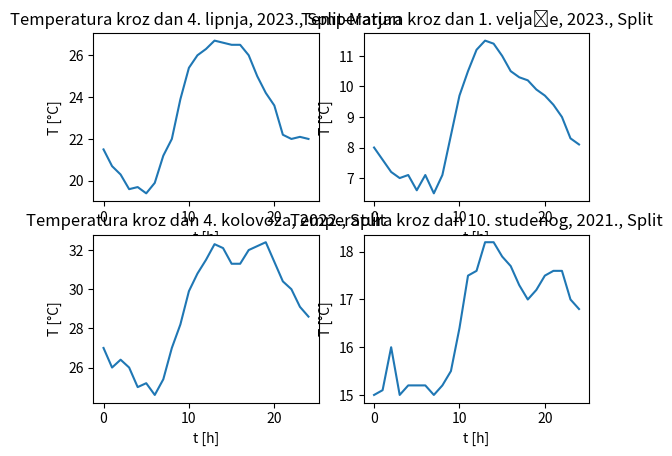

Here is the Python script that generated this plot:
import matplotlib.pyplot as plt
#1. DAN 4. lipnja, 2023., jučer u odnosu na predani domaći, postaja Split-Marjan
T1 = [21.5,20.7,20.3,19.6,19.7,19.4,19.9,21.2,22,23.9,25.4,26,26.3,26.7,26.6,26.5,26.5,26,25,24.2,23.6,22.2,22,22.1,22]
#2. DAN 1. veljače, 2023, Split, meteo-info
T2 = [8,7.6,7.2,7,7.1,6.6,7.1,6.5,7.1,8.4,9.7,10.5,11.2,11.5,11.4,11,10.5,10.3,10.2,9.9,9.7,9.4,9,8.3,8.1]
#3. DAN 4. kolovoza, 2022., Split, meteo-info
T3 = [27,26,26.4,26,25,25.2,24.6,25.4,27,28.2,29.9,30.8,31.5,32.3,32.1,31.3,31.3,32,32.2,32.4,31.4,30.4,30,29.1,28.6]
#4. DAN 10.studenog, 2021., Split, meteo-info
T4 = [15,15.1,16,15,15.2,15.2,15.2,15,15.2,15.5,16.4,17.5,17.6,18.2,18.2,17.9,17.7,17.3,17,17.2,17.5,17.6,17.6,17,16.8]
h = [0,1,2,3,4,5,6,7,8,9,10,11,12,13,14,15,16,17,18,19,20,21,22,23,24]
plt.subplot(2,2,1)
plt.plot(h,T1)
plt.xlabel("t [h]")
plt.ylabel("T [°C]")
plt.title("Temperatura kroz dan 4. lipnja, 2023., Split-Marjan")
plt.subplot(2,2,2)
plt.plot(h,T2)
plt.xlabel("t [h]")
plt.ylabel("T [°C]")
plt.title("Temperatura kroz dan 1. veljače, 2023., Split")
plt.subplot(2,2,3)
plt.plot(h,T3)
plt.xlabel("t [h]")
plt.ylabel("T [°C]")
plt.title("Temperatura kroz dan 4. kolovoza, 2022., Split")
plt.subplot(2,2,4)
plt.plot(h,T4)
plt.xlabel("t [h]")
plt.ylabel("T [°C]")
plt.title("Temperatura kroz dan 10. studenog, 2021., Split")
plt.show()
